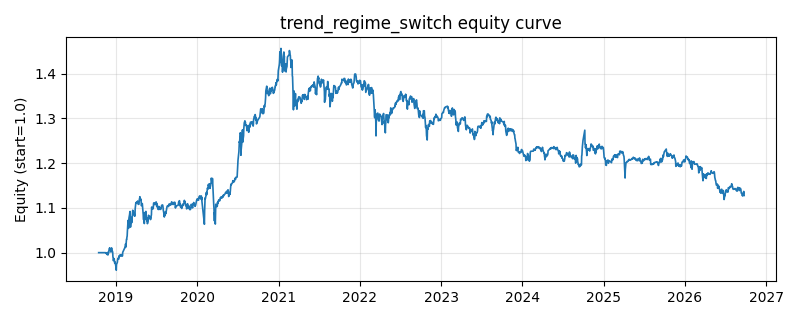

Source data for this figure (header and first rows):
date, equity
2018-10-16, 1.0
2018-10-17, 1.0
2018-10-18, 1.0
2018-10-19, 1.0
2018-10-22, 1.0
2018-10-23, 1.0
2018-10-24, 1.0
2018-10-25, 1.0
2018-10-26, 1.0
2018-10-29, 1.0
2018-10-30, 1.0
2018-10-31, 1.0
2018-11-01, 1.0
2018-11-02, 1.0
2018-11-05, 1.0
2018-11-06, 1.0
2018-11-07, 1.0
2018-11-08, 1.0
2018-11-09, 1.0
2018-11-12, 1.0
2018-11-13, 1.0
2018-11-14, 1.0
2018-11-15, 0.9999
2018-11-16, 0.9997
2018-11-19, 0.9998
2018-11-20, 0.9975
2018-11-21, 0.9994
2018-11-22, 0.9987
2018-11-23, 0.9959
2018-11-26, 0.9962
2018-11-27, 0.995
2018-11-28, 1.001
2018-11-29, 0.9985
2018-11-30, 1.002
2018-12-03, 1.01
2018-12-04, 1.009
2018-12-05, 1.011
2018-12-06, 1.006
2018-12-07, 1.006
2018-12-10, 1.001
2018-12-11, 1.003
2018-12-12, 1.005
2018-12-13, 1.011
2018-12-14, 1.006
2018-12-17, 1.003
2018-12-18, 1
2018-12-19, 0.9904
2018-12-20, 0.9885
2018-12-21, 0.9821
2018-12-24, 0.9867
2018-12-25, 0.9847
2018-12-26, 0.9808
2018-12-27, 0.9764
2018-12-28, 0.9794
2019-01-02, 0.9681
2019-01-03, 0.9608
2019-01-04, 0.9735
2019-01-07, 0.9776
2019-01-08, 0.9786
2019-01-09, 0.984
... 1,871 more rows
